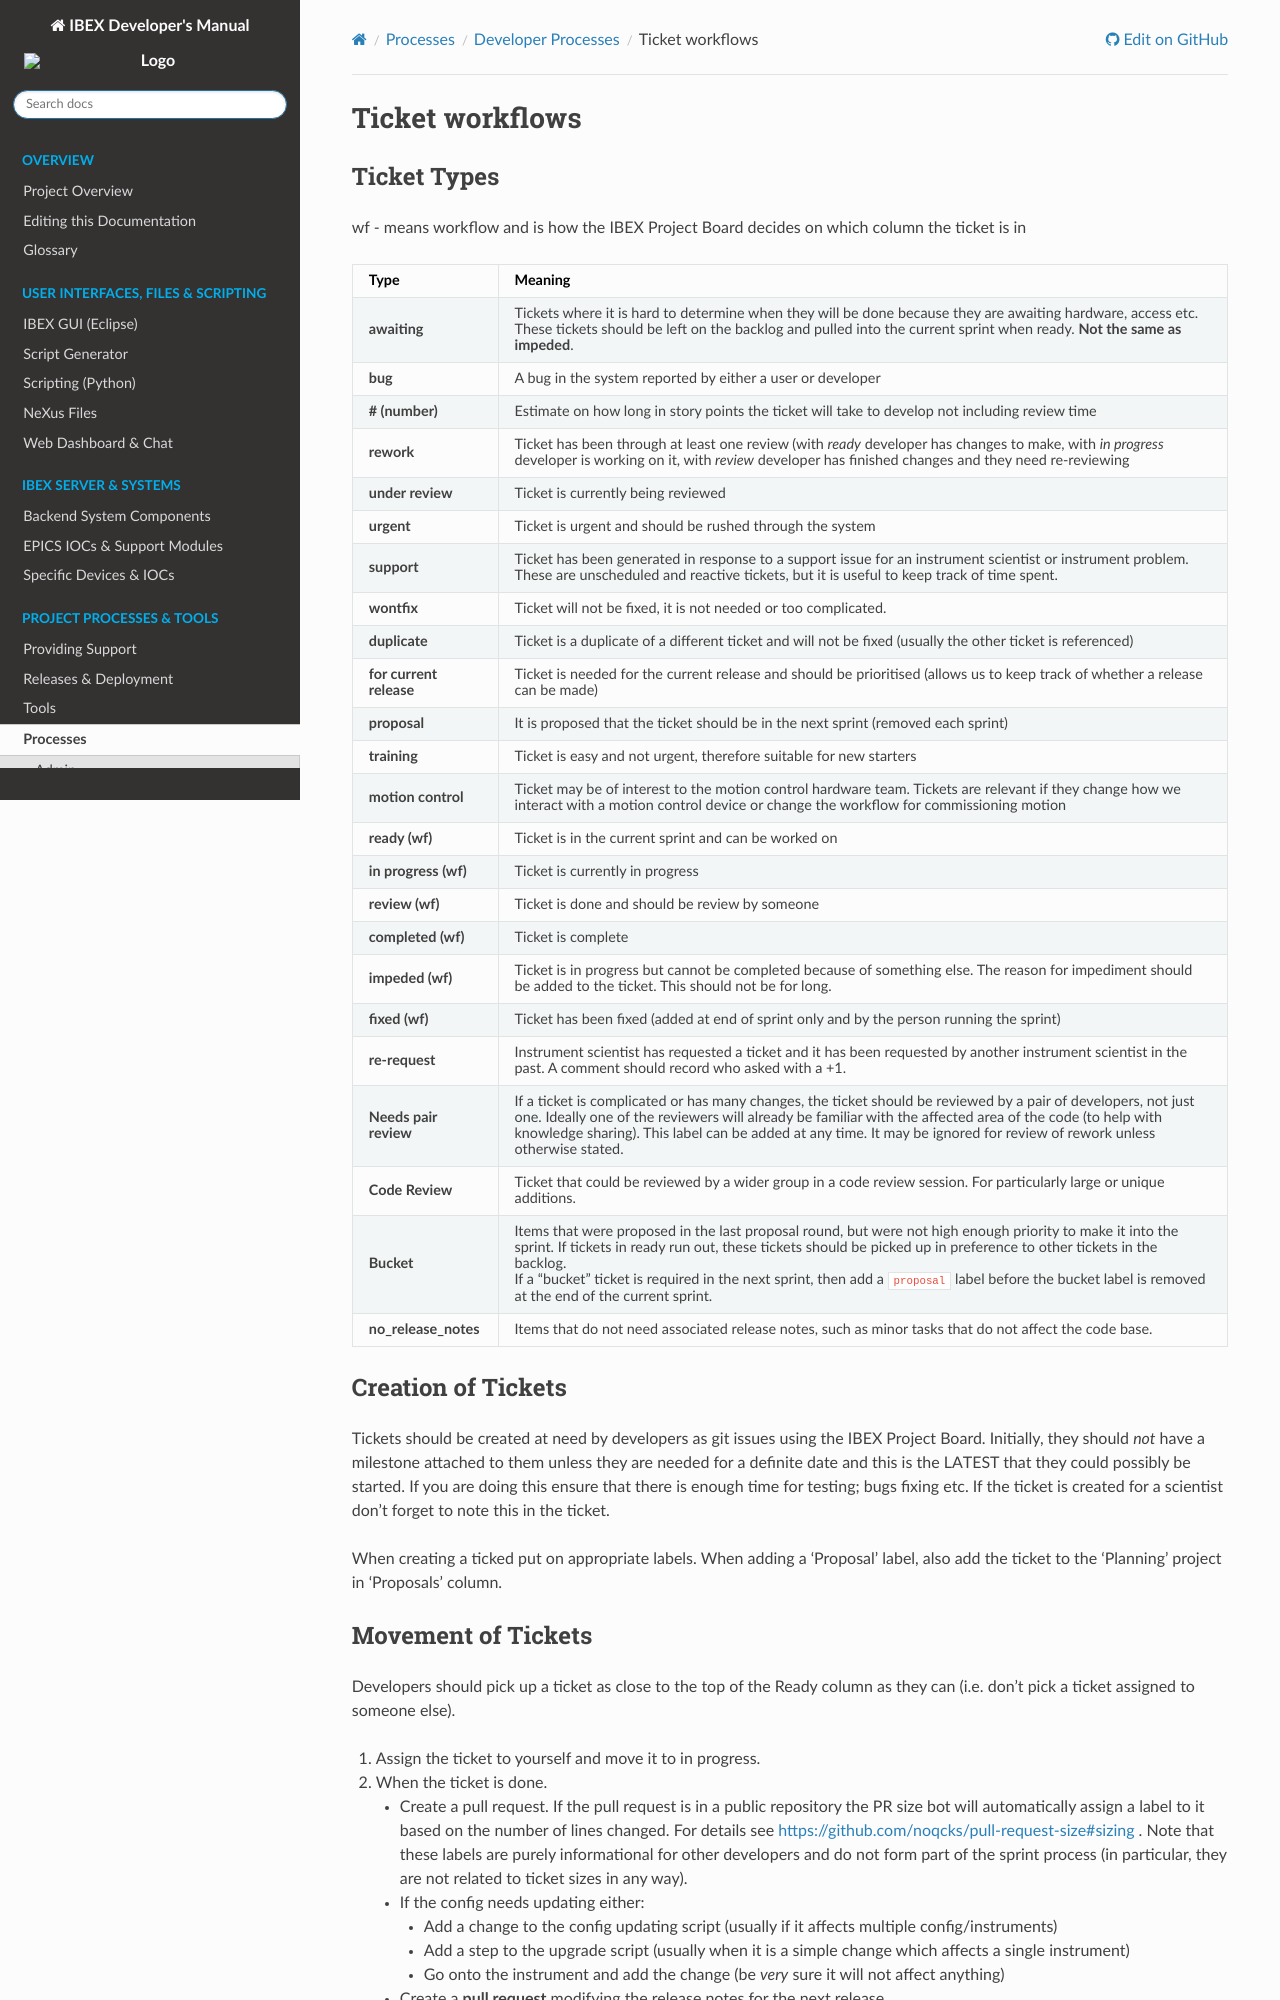

repository: ISISComputingGroup/ibex_developers_manual · page: processes/dev_processes/Tickets-and-their-Workflow.html · generator: sphinx

# Ticket workflows

## Ticket Types

wf - means workflow and is how the IBEX Project Board decides on which column the ticket is in

Type   | Meaning
------ | -------
**awaiting** | Tickets where it is hard to determine when they will be done because they are awaiting hardware, access etc. These tickets should be left on the backlog and pulled into the current sprint when ready. **Not the same as impeded**.
**bug**    | A bug in the system reported by either a user or developer
**# (number)** | Estimate on how long in story points the ticket will take to develop not including review time
**rework** | Ticket has been through at least one review (with *ready* developer has changes to make, with *in progress* developer is working on it, with *review* developer has finished changes and they need re-reviewing
**under review** | Ticket is currently being reviewed
**urgent** | Ticket is urgent and should be rushed through the system
**support** | Ticket has been generated in response to a support issue for an instrument scientist or instrument problem. These are unscheduled and reactive tickets, but it is useful to keep track of time spent.
**wontfix** | Ticket will not be fixed, it is not needed or too complicated.
**duplicate** | Ticket is a duplicate of a different ticket and will not be fixed (usually the other ticket is referenced)
**for current release** | Ticket is needed for the current release and should be prioritised (allows us to keep track of whether a release can be made)
**proposal** | It is proposed that the ticket should be in the next sprint (removed each sprint)
**training** | Ticket is easy and not urgent, therefore suitable for new starters
**motion control** | Ticket may be of interest to the motion control hardware team. Tickets are relevant if they change how we interact with a motion control device or change the workflow for commissioning motion
**ready (wf)** | Ticket is in the current sprint and can be worked on
**in progress (wf)** | Ticket is currently in progress
**review (wf)** | Ticket is done and should be review by someone
**completed (wf)** | Ticket is complete
**impeded (wf)** | Ticket is in progress but cannot be completed because of something else. The reason for impediment should be added to the ticket. This should not be for long.
**fixed (wf)** | Ticket has been fixed (added at end of sprint only and by the person running the sprint)
**re-request** | Instrument scientist has requested a ticket and it has been requested by another instrument scientist in the past. A comment should record who asked with a +1.
**Needs pair review** | If a ticket is complicated or has many changes, the ticket should be reviewed by a pair of developers, not just one. Ideally one of the reviewers will already be familiar with the affected area of the code (to help with knowledge sharing). This label can be added at any time. It may be ignored for review of rework unless otherwise stated. |
**Code Review** | Ticket that could be reviewed by a wider group in a code review session. For particularly large or unique additions. 
**Bucket** | Items that were proposed in the last proposal round, but were not high enough priority to make it into the sprint. If tickets in ready run out, these tickets should be picked up in preference to other tickets in the backlog. <br> If a "bucket" ticket is required in the next sprint, then add a `proposal` label before the bucket label is removed at the end of the current sprint.
**no_release_notes** | Items that do not need associated release notes, such as minor tasks that do not affect the code base.

## Creation of Tickets

Tickets should be created at need by developers as git issues using the IBEX Project Board. Initially, they should *not* have a milestone attached to them unless they are needed for a definite date and this is the LATEST that they could possibly be started. If you are doing this ensure that there is enough time for testing; bugs fixing etc. If the ticket is created for a scientist don't forget to note this in the ticket.

When creating a ticked put on appropriate labels. When adding a 'Proposal' label, also add the ticket to the 'Planning' project in 'Proposals' column.
